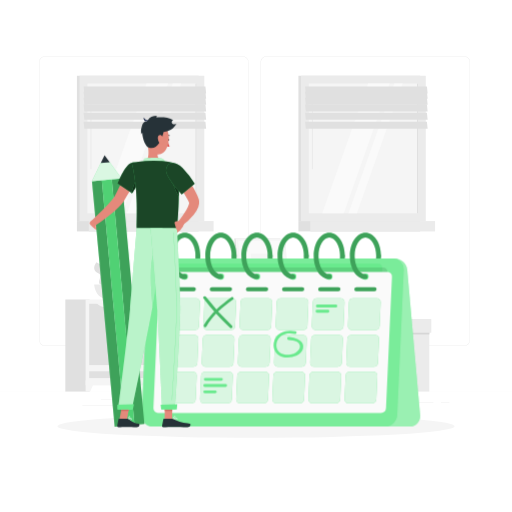
t = 0.00 s
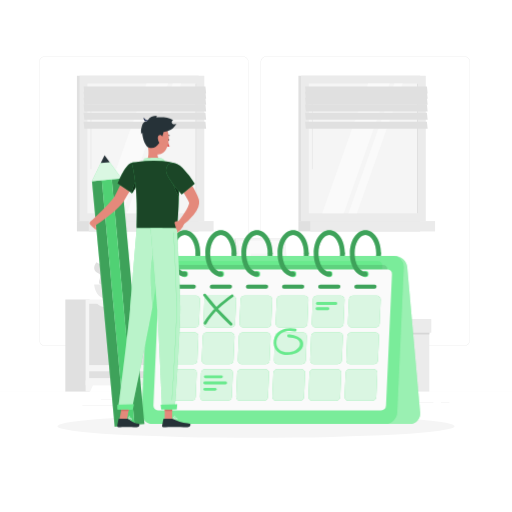
t = 0.19 s
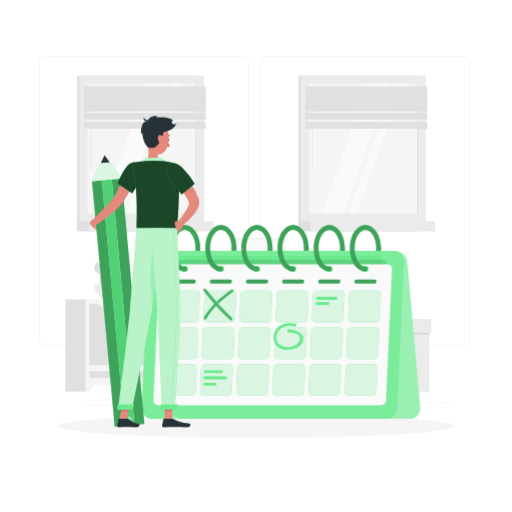
t = 0.56 s
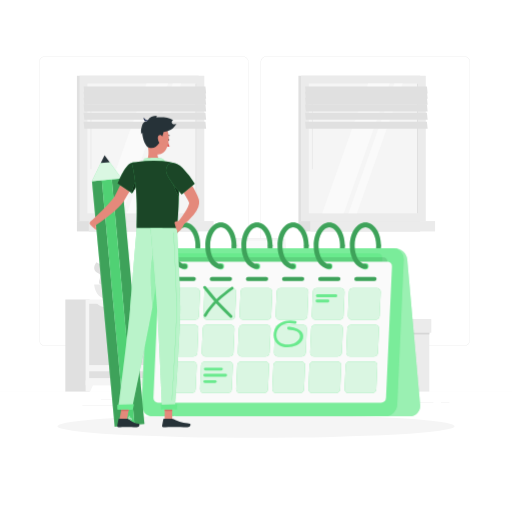
t = 0.75 s
t = 0.94 s: frame unchanged from t = 0.56 s, image omitted
t = 1.31 s: frame unchanged from t = 0.19 s, image omitted

The animated SVG that drew these frames (rendered in a browser with its animation timeline set to each time). Animation: 1 CSS @keyframes rule; one cycle of 1.50 s, repeats indefinitely.

<svg class="animated" id="freepik_stories-calendar" xmlns="http://www.w3.org/2000/svg" viewBox="0 0 500 500" version="1.1" xmlns:xlink="http://www.w3.org/1999/xlink" xmlnsSvgjs="http://svgjs.com/svgjs"><style>svg#freepik_stories-calendar:not(.animated) .animable {opacity: 0;}svg#freepik_stories-calendar.animated #freepik--Calendar--inject-4 {animation: 1.5s Infinite  linear floating;animation-delay: 0s;}            @keyframes floating {                0% {                    opacity: 1;                    transform: translateY(0px);                }                50% {                    transform: translateY(-10px);                }                100% {                    opacity: 1;                    transform: translateY(0px);                }            }        </style><g id="freepik--background-complete--inject-4" class="animable" style="transform-origin: 250px 226.395px;"><rect y="382.4" width="500" height="0.25" style="fill: rgb(250, 250, 250); transform-origin: 250px 382.525px;" id="elwzk8gy1fu6" class="animable"></rect><rect x="398.39" y="393.28" width="24.83" height="0.25" style="fill: rgb(224, 224, 224); transform-origin: 410.805px 393.405px;" id="elpcd6va84num" class="animable"></rect><rect x="430.56" y="393.15" width="8.39" height="0.25" style="fill: rgb(224, 224, 224); transform-origin: 434.755px 393.275px;" id="eljs66d5o4oy" class="animable"></rect><rect x="280.04" y="394.83" width="51.99" height="0.25" style="fill: rgb(224, 224, 224); transform-origin: 306.035px 394.955px;" id="ela69f29trp6p" class="animable"></rect><rect x="260.02" y="397.54" width="7.75" height="0.25" style="fill: rgb(224, 224, 224); transform-origin: 263.895px 397.665px;" id="elos6p0w6m2u" class="animable"></rect><rect x="98.59" y="389.63" width="13.36" height="0.25" style="fill: rgb(224, 224, 224); transform-origin: 105.27px 389.755px;" id="elk8oi0ybuz5o" class="animable"></rect><rect x="117.5" y="389.63" width="67.76" height="0.25" style="fill: rgb(224, 224, 224); transform-origin: 151.38px 389.755px;" id="el5agy1bxk3lj" class="animable"></rect><rect x="80.36" y="395.67" width="47.14" height="0.25" style="fill: rgb(224, 224, 224); transform-origin: 103.93px 395.795px;" id="elrbjdjp55og" class="animable"></rect><path d="M237,337.8H43.91a5.71,5.71,0,0,1-5.7-5.71V60.66A5.71,5.71,0,0,1,43.91,55H237a5.71,5.71,0,0,1,5.71,5.71V332.09A5.71,5.71,0,0,1,237,337.8ZM43.91,55.2a5.46,5.46,0,0,0-5.45,5.46V332.09a5.46,5.46,0,0,0,5.45,5.46H237a5.47,5.47,0,0,0,5.46-5.46V60.66A5.47,5.47,0,0,0,237,55.2Z" style="fill: rgb(224, 224, 224); transform-origin: 140.46px 196.4px;" id="elft29xmyazko" class="animable"></path><path d="M453.31,337.8H260.21a5.72,5.72,0,0,1-5.71-5.71V60.66A5.72,5.72,0,0,1,260.21,55h193.1A5.71,5.71,0,0,1,459,60.66V332.09A5.71,5.71,0,0,1,453.31,337.8ZM260.21,55.2a5.47,5.47,0,0,0-5.46,5.46V332.09a5.47,5.47,0,0,0,5.46,5.46h193.1a5.47,5.47,0,0,0,5.46-5.46V60.66a5.47,5.47,0,0,0-5.46-5.46Z" style="fill: rgb(224, 224, 224); transform-origin: 356.75px 196.4px;" id="ellkr78mdneh" class="animable"></path><g id="eln1tkmr9hrvh"><rect x="341.75" y="318.28" width="35.33" height="64.12" style="fill: rgb(224, 224, 224); transform-origin: 359.415px 350.34px; transform: rotate(180deg);" class="animable"></rect></g><rect x="377.08" y="318.28" width="42.15" height="64.12" style="fill: rgb(235, 235, 235); transform-origin: 398.155px 350.34px;" id="elf8l7k0uiok" class="animable"></rect><g id="el0fx514m60rx7"><rect x="341.75" y="323.7" width="77.85" height="2.9" style="fill: rgb(224, 224, 224); opacity: 0.7; mix-blend-mode: multiply; transform-origin: 380.675px 325.15px; transform: rotate(180deg);" class="animable"></rect></g><g id="eljd02eofuc4n"><rect x="339.8" y="311.57" width="37.28" height="13.36" style="fill: rgb(224, 224, 224); transform-origin: 358.44px 318.25px; transform: rotate(180deg);" class="animable"></rect></g><rect x="377.08" y="311.57" width="44.1" height="13.36" style="fill: rgb(235, 235, 235); transform-origin: 399.13px 318.25px;" id="elez25qgl9z5m" class="animable"></rect><rect x="75.13" y="73.99" width="118.93" height="141.9" style="fill: rgb(224, 224, 224); transform-origin: 134.595px 144.94px;" id="elf4uz57ep7di" class="animable"></rect><rect x="77.68" y="73.99" width="121.83" height="141.9" style="fill: rgb(235, 235, 235); transform-origin: 138.595px 144.94px;" id="elwadluxjmzop" class="animable"></rect><rect x="75.13" y="215.89" width="118.93" height="10.11" style="fill: rgb(224, 224, 224); transform-origin: 134.595px 220.945px;" id="elddumwcmtjou" class="animable"></rect><rect x="86.74" y="215.89" width="121.83" height="10.11" style="fill: rgb(235, 235, 235); transform-origin: 147.655px 220.945px;" id="el2gyccywz6i4" class="animable"></rect><g id="el82eoshj0uoq"><rect x="75.26" y="91.64" width="126.66" height="106.59" style="fill: rgb(245, 245, 245); transform-origin: 138.59px 144.935px; transform: rotate(90deg);" class="animable"></rect></g><polygon points="98.38 208.27 143.09 81.61 164.19 81.61 119.49 208.27 98.38 208.27" style="fill: rgb(250, 250, 250); transform-origin: 131.285px 144.94px;" id="elh7f4adm9wj" class="animable"></polygon><path d="M88.82,165.3a.55.55,0,0,1-.54-.55V86.56a.54.54,0,0,1,.54-.54.55.55,0,0,1,.55.54v78.19A.55.55,0,0,1,88.82,165.3Z" style="fill: rgb(235, 235, 235); transform-origin: 88.825px 125.66px;" id="el1qckedm9b3ni" class="animable"></path><polygon points="124.02 208.27 168.73 81.61 176.96 81.61 132.25 208.27 124.02 208.27" style="fill: rgb(250, 250, 250); transform-origin: 150.49px 144.94px;" id="elk40033h2aj" class="animable"></polygon><g id="elgypw3oru3g"><rect x="128.07" y="144.46" width="126.66" height="0.97" style="fill: rgb(224, 224, 224); transform-origin: 191.4px 144.945px; transform: rotate(90deg);" class="animable"></rect></g><polygon points="201.3 91.35 82.38 91.35 81.68 84.57 200.6 84.57 201.3 91.35" style="fill: rgb(224, 224, 224); transform-origin: 141.49px 87.96px;" id="el02pjyckkadxh" class="animable"></polygon><polygon points="201.3 96.32 82.38 96.32 81.68 89.53 200.6 89.53 201.3 96.32" style="fill: rgb(224, 224, 224); transform-origin: 141.49px 92.925px;" id="el3d2h21qb5fj" class="animable"></polygon><polygon points="201.3 102.28 82.38 102.28 81.68 95.49 200.6 95.49 201.3 102.28" style="fill: rgb(224, 224, 224); transform-origin: 141.49px 98.885px;" id="ell2m3sflbbmq" class="animable"></polygon><polygon points="201.3 108.91 82.38 108.91 81.68 102.13 200.6 102.13 201.3 108.91" style="fill: rgb(224, 224, 224); transform-origin: 141.49px 105.52px;" id="els2b694w3p6" class="animable"></polygon><polygon points="201.3 116.86 82.38 116.86 81.68 110.07 200.6 110.07 201.3 116.86" style="fill: rgb(224, 224, 224); transform-origin: 141.49px 113.465px;" id="elyl4dk6jh35" class="animable"></polygon><polygon points="201.3 125.79 82.38 125.79 81.68 119.01 200.6 119.01 201.3 125.79" style="fill: rgb(224, 224, 224); transform-origin: 141.49px 122.4px;" id="elftwcaeg9mi" class="animable"></polygon><rect x="291.43" y="73.99" width="118.93" height="141.9" style="fill: rgb(224, 224, 224); transform-origin: 350.895px 144.94px;" id="el8boxm8rzok" class="animable"></rect><rect x="293.97" y="73.99" width="121.83" height="141.9" style="fill: rgb(235, 235, 235); transform-origin: 354.885px 144.94px;" id="elp6hy8yu3r28" class="animable"></rect><rect x="291.43" y="215.89" width="118.93" height="10.11" style="fill: rgb(224, 224, 224); transform-origin: 350.895px 220.945px;" id="elhcygphj5149" class="animable"></rect><rect x="303.04" y="215.89" width="121.83" height="10.11" style="fill: rgb(235, 235, 235); transform-origin: 363.955px 220.945px;" id="el3ef3b13gohh" class="animable"></rect><g id="elj3w2hkqy8v"><rect x="291.56" y="91.64" width="126.66" height="106.59" style="fill: rgb(245, 245, 245); transform-origin: 354.89px 144.935px; transform: rotate(90deg);" class="animable"></rect></g><polygon points="314.68 208.27 359.39 81.61 380.49 81.61 335.78 208.27 314.68 208.27" style="fill: rgb(250, 250, 250); transform-origin: 347.585px 144.94px;" id="elgxrxphi45l9" class="animable"></polygon><path d="M305.12,165.3a.55.55,0,0,1-.54-.55V86.56a.54.54,0,0,1,1.08,0v78.19A.55.55,0,0,1,305.12,165.3Z" style="fill: rgb(235, 235, 235); transform-origin: 305.12px 125.66px;" id="elfjamg965vs" class="animable"></path><polygon points="340.32 208.27 385.03 81.61 393.25 81.61 348.55 208.27 340.32 208.27" style="fill: rgb(250, 250, 250); transform-origin: 366.785px 144.94px;" id="elrtx23ixgxdm" class="animable"></polygon><g id="elqiz04m8r3u9"><rect x="344.37" y="144.46" width="126.66" height="0.97" style="fill: rgb(224, 224, 224); transform-origin: 407.7px 144.945px; transform: rotate(90deg);" class="animable"></rect></g><polygon points="417.6 91.35 298.68 91.35 297.97 84.57 416.9 84.57 417.6 91.35" style="fill: rgb(224, 224, 224); transform-origin: 357.785px 87.96px;" id="el5zrq9gvbejk" class="animable"></polygon><polygon points="417.6 96.32 298.68 96.32 297.97 89.53 416.9 89.53 417.6 96.32" style="fill: rgb(224, 224, 224); transform-origin: 357.785px 92.925px;" id="eldennvd52vm8" class="animable"></polygon><polygon points="417.6 102.28 298.68 102.28 297.97 95.49 416.9 95.49 417.6 102.28" style="fill: rgb(224, 224, 224); transform-origin: 357.785px 98.885px;" id="ely7xf8zvjh6m" class="animable"></polygon><polygon points="417.6 108.91 298.68 108.91 297.97 102.13 416.9 102.13 417.6 108.91" style="fill: rgb(224, 224, 224); transform-origin: 357.785px 105.52px;" id="eliabtqei17zm" class="animable"></polygon><polygon points="417.6 116.86 298.68 116.86 297.97 110.07 416.9 110.07 417.6 116.86" style="fill: rgb(224, 224, 224); transform-origin: 357.785px 113.465px;" id="el7b2wek3721i" class="animable"></polygon><polygon points="417.6 125.79 298.68 125.79 297.97 119.01 416.9 119.01 417.6 125.79" style="fill: rgb(224, 224, 224); transform-origin: 357.785px 122.4px;" id="el1ng4g83ghqt" class="animable"></polygon><rect x="294.29" y="292.46" width="23.75" height="89.94" style="fill: rgb(224, 224, 224); transform-origin: 306.165px 337.43px;" id="eloic0elmayej" class="animable"></rect><polygon points="313.52 382.4 318.03 382.4 318.03 371.38 308.79 371.38 313.52 382.4" style="fill: rgb(245, 245, 245); transform-origin: 313.41px 376.89px;" id="ellcn46nzqmy9" class="animable"></polygon><rect x="63.81" y="292.46" width="23.75" height="89.94" style="fill: rgb(224, 224, 224); transform-origin: 75.685px 337.43px;" id="el0twt63rjhel" class="animable"></rect><rect x="83.62" y="292.46" width="234.42" height="83.88" style="fill: rgb(245, 245, 245); transform-origin: 200.83px 334.4px;" id="elfqqp7y0unvt" class="animable"></rect><g id="el6xcejmtn9pj"><rect x="228.48" y="270.51" width="59.9" height="112.2" style="fill: rgb(224, 224, 224); transform-origin: 258.43px 326.61px; transform: rotate(-90deg);" class="animable"></rect></g><g id="elh60dlbctug9"><rect x="113.26" y="270.51" width="59.9" height="112.2" style="fill: rgb(224, 224, 224); transform-origin: 143.21px 326.61px; transform: rotate(-90deg);" class="animable"></rect></g><g id="el52s429mzva8"><rect x="255.1" y="309.79" width="6.67" height="112.2" style="fill: rgb(224, 224, 224); transform-origin: 258.435px 365.89px; transform: rotate(90deg);" class="animable"></rect></g><g id="elqvmikxmt3rj"><rect x="139.88" y="309.79" width="6.67" height="112.2" style="fill: rgb(224, 224, 224); transform-origin: 143.215px 365.89px; transform: rotate(90deg);" class="animable"></rect></g><path d="M182.73,300.24h-79a13,13,0,0,1-9.39-4h97.82A13,13,0,0,1,182.73,300.24Z" style="fill: rgb(245, 245, 245); transform-origin: 143.25px 298.24px;" id="elbspek7eshsm" class="animable"></path><path d="M298.37,300.24h-79a13,13,0,0,1-9.39-4h97.82A12.94,12.94,0,0,1,298.37,300.24Z" style="fill: rgb(245, 245, 245); transform-origin: 258.89px 298.24px;" id="elcnyj14hutfq" class="animable"></path><polygon points="88.13 382.4 83.61 382.4 83.61 371.38 92.85 371.38 88.13 382.4" style="fill: rgb(245, 245, 245); transform-origin: 88.23px 376.89px;" id="elgsgx2ig59x" class="animable"></polygon><g id="elres8lj01kjr"><rect x="229.12" y="237.24" width="26.44" height="55.22" style="fill: rgb(224, 224, 224); opacity: 0.4; mix-blend-mode: multiply; transform-origin: 242.34px 264.85px;" class="animable"></rect></g><polygon points="277.77 292.46 233.02 292.46 228.81 232.83 273.55 232.83 277.77 292.46" style="fill: rgb(224, 224, 224); transform-origin: 253.29px 262.645px;" id="el0n6ofgcsn37b" class="animable"></polygon><polygon points="282.86 292.46 234.29 292.46 230.08 232.83 278.64 232.83 282.86 292.46" style="fill: rgb(245, 245, 245); transform-origin: 256.47px 262.645px;" id="el9hjsyguj4ic" class="animable"></polygon><polygon points="236.54 290.18 232.65 235.11 276.4 235.11 280.3 290.18 236.54 290.18" style="fill: rgb(250, 250, 250); transform-origin: 256.475px 262.645px;" id="el4p16cyi2scq" class="animable"></polygon><polygon points="247.13 277.85 244.98 247.44 265.81 247.44 267.96 277.85 247.13 277.85" style="fill: rgb(245, 245, 245); transform-origin: 256.47px 262.645px;" id="elaudl28wb2k" class="animable"></polygon><circle cx="159.35" cy="271.05" r="11.62" style="fill: rgb(235, 235, 235); transform-origin: 159.35px 271.05px;" id="el4z5yr4elpvj" class="animable"></circle><circle cx="179.25" cy="276.59" r="11.62" style="fill: rgb(235, 235, 235); transform-origin: 179.25px 276.59px;" id="elu1owvx69hi" class="animable"></circle><g id="eluv1qhifpc7i"><circle cx="196.07" cy="271.75" r="7.75" style="fill: rgb(235, 235, 235); transform-origin: 196.07px 271.75px; transform: rotate(-22.39deg);" class="animable"></circle></g><g id="ellllxddf0ntn"><circle cx="170.98" cy="264" r="7.75" style="fill: rgb(235, 235, 235); transform-origin: 170.98px 264px; transform: rotate(-80.8deg);" class="animable"></circle></g><path d="M140.77,274.51s.91,17.95,35.78,17.95,35.78-17.95,35.78-17.95Z" style="fill: rgb(224, 224, 224); transform-origin: 176.55px 283.485px;" id="eluftzxj3fjs" class="animable"></path><path d="M108.57,286.31s-11.36-19.58,4.4-35.17c0,0,4.11,2.68,4,6.29s-4.41,4.51-3.48,7.52,5,6,2.35,8.45.43,4.69.25,7.74S108.57,286.31,108.57,286.31Z" style="fill: rgb(224, 224, 224); transform-origin: 110.791px 268.725px;" id="elksxw42mhaq" class="animable"></path><path d="M109.43,288.1s4.6-22.16-15.27-32c0,0-3.06,3.85-1.86,7.25s5.6,2.89,5.67,6-2.9,7.24.44,8.75,1.07,4.6,2.2,7.43S109.43,288.1,109.43,288.1Z" style="fill: rgb(224, 224, 224); transform-origin: 100.956px 272.103px;" id="elh0fwv3wfovj" class="animable"></path><path d="M92,277.85s.38,14.61,14.86,14.61,14.86-14.61,14.86-14.61Z" style="fill: rgb(235, 235, 235); transform-origin: 106.86px 285.155px;" id="elgli33x626qi" class="animable"></path></g><g id="freepik--Shadow--inject-4" class="animable" style="transform-origin: 250px 416.24px;"><ellipse cx="250" cy="416.24" rx="193.89" ry="11.32" style="fill: rgb(245, 245, 245); transform-origin: 250px 416.24px;" id="elxkvumwojt4h" class="animable"></ellipse></g><g id="freepik--Calendar--inject-4" class="animable" style="transform-origin: 274.337px 321.906px;"><path d="M180.45,272.44a2.34,2.34,0,0,1,0-4.67c5.72,0,10.54-8.19,10.54-17.89a2.34,2.34,0,0,1,4.67,0C195.66,262.53,189,272.44,180.45,272.44Z" style="fill: rgb(90, 233, 130); transform-origin: 186.961px 260.066px;" id="elb15swqsu4to" class="animable"></path><path d="M215.74,272.44a2.34,2.34,0,0,1,0-4.67c5.72,0,10.54-8.19,10.54-17.89a2.34,2.34,0,0,1,4.67,0C231,262.53,224.27,272.44,215.74,272.44Z" style="fill: rgb(90, 233, 130); transform-origin: 222.252px 260.066px;" id="el6vyjk8m969" class="animable"></path><path d="M251,272.44a2.34,2.34,0,0,1,0-4.67c5.71,0,10.54-8.19,10.54-17.89a2.33,2.33,0,0,1,4.66,0C266.23,262.53,259.56,272.44,251,272.44Z" style="fill: rgb(90, 233, 130); transform-origin: 257.506px 259.995px;" id="elikt7ezedoip" class="animable"></path><path d="M286.32,272.44a2.34,2.34,0,1,1,0-4.67c5.71,0,10.54-8.19,10.54-17.89a2.33,2.33,0,0,1,4.66,0C301.52,262.53,294.84,272.44,286.32,272.44Z" style="fill: rgb(90, 233, 130); transform-origin: 292.674px 260.001px;" id="eljlur0lp2qmo" class="animable"></path><path d="M321.6,272.44a2.34,2.34,0,0,1,0-4.67c5.72,0,10.54-8.19,10.54-17.89a2.34,2.34,0,0,1,4.67,0C336.81,262.53,330.13,272.44,321.6,272.44Z" style="fill: rgb(90, 233, 130); transform-origin: 328.111px 260.066px;" id="elej6cmfmvthq" class="animable"></path><path d="M356.89,272.44a2.34,2.34,0,0,1,0-4.67c5.71,0,10.54-8.19,10.54-17.89a2.34,2.34,0,0,1,4.67,0C372.1,262.53,365.42,272.44,356.89,272.44Z" style="fill: rgb(90, 233, 130); transform-origin: 363.401px 260.066px;" id="el84w3am2uuu8" class="animable"></path><g id="elotkdjbno7qs"><g style="opacity: 0.3; transform-origin: 275.181px 259.997px;" class="animable"><path d="M180.45,272.44a2.34,2.34,0,0,1,0-4.67c5.72,0,10.54-8.19,10.54-17.89a2.34,2.34,0,0,1,4.67,0C195.66,262.53,189,272.44,180.45,272.44Z" id="elbe2ql768ia" class="animable" style="transform-origin: 186.961px 260.066px;"></path><path d="M215.74,272.44a2.34,2.34,0,0,1,0-4.67c5.72,0,10.54-8.19,10.54-17.89a2.34,2.34,0,0,1,4.67,0C231,262.53,224.27,272.44,215.74,272.44Z" id="el49mwkocg58l" class="animable" style="transform-origin: 222.252px 260.066px;"></path><path d="M251,272.44a2.34,2.34,0,0,1,0-4.67c5.71,0,10.54-8.19,10.54-17.89a2.33,2.33,0,0,1,4.66,0C266.23,262.53,259.56,272.44,251,272.44Z" id="els6ce78xj98m" class="animable" style="transform-origin: 257.506px 259.995px;"></path><path d="M286.32,272.44a2.34,2.34,0,1,1,0-4.67c5.71,0,10.54-8.19,10.54-17.89a2.33,2.33,0,0,1,4.66,0C301.52,262.53,294.84,272.44,286.32,272.44Z" id="elwj9d3p42x09" class="animable" style="transform-origin: 292.674px 260.001px;"></path><path d="M321.6,272.44a2.34,2.34,0,0,1,0-4.67c5.72,0,10.54-8.19,10.54-17.89a2.34,2.34,0,0,1,4.67,0C336.81,262.53,330.13,272.44,321.6,272.44Z" id="elzmjkalnmhmd" class="animable" style="transform-origin: 328.111px 260.066px;"></path><path d="M356.89,272.44a2.34,2.34,0,0,1,0-4.67c5.71,0,10.54-8.19,10.54-17.89a2.34,2.34,0,0,1,4.67,0C372.1,262.53,365.42,272.44,356.89,272.44Z" id="elw3f2wnr0t5i" class="animable" style="transform-origin: 363.401px 260.066px;"></path></g></g><path d="M158.34,252.27H385.52a12.51,12.51,0,0,1,12.19,11.19l12.58,141.83a10.11,10.11,0,0,1-10.2,11.19H172.9a12.53,12.53,0,0,1-12.19-11.19L148.14,263.46A10.1,10.1,0,0,1,158.34,252.27Z" style="fill: rgb(90, 233, 130); transform-origin: 279.214px 334.375px;" id="el0ou6bvem4wbr" class="animable"></path><g id="elhqg9kf4puft"><path d="M158.34,252.27H385.52a12.51,12.51,0,0,1,12.19,11.19l12.58,141.83a10.11,10.11,0,0,1-10.2,11.19H172.9a12.53,12.53,0,0,1-12.19-11.19L148.14,263.46A10.1,10.1,0,0,1,158.34,252.27Z" style="fill: rgb(250, 250, 250); opacity: 0.4; transform-origin: 279.214px 334.375px;" class="animable"></path></g><path d="M383.63,252.27H156.44a11.86,11.86,0,0,0-11.7,11.19l-6.4,141.83A10.63,10.63,0,0,0,149,416.48H376.21a11.86,11.86,0,0,0,11.7-11.19l6.41-141.83A10.64,10.64,0,0,0,383.63,252.27Z" style="fill: rgb(90, 233, 130); transform-origin: 266.33px 334.375px;" id="elpftt1wcxzm" class="animable"></path><g id="elb00acyd6w29"><path d="M383.63,252.27H156.44a11.86,11.86,0,0,0-11.7,11.19l-6.4,141.83A10.63,10.63,0,0,0,149,416.48H376.21a11.86,11.86,0,0,0,11.7-11.19l6.41-141.83A10.64,10.64,0,0,0,383.63,252.27Z" style="fill: rgb(250, 250, 250); opacity: 0.2; transform-origin: 266.33px 334.375px;" class="animable"></path></g><path d="M160.61,379l5.29-117.13a4.53,4.53,0,0,1,4.48-4.28H369.21a4.07,4.07,0,0,1,4.09,4.28L368,379a4.53,4.53,0,0,1-4.48,4.28H164.7A4.07,4.07,0,0,1,160.61,379Z" style="fill: rgb(90, 233, 130); transform-origin: 266.955px 320.435px;" id="el3xt69o5o9uk" class="animable"></path><g id="elt35ndqjarlq"><path d="M160.61,379l5.29-117.13a4.53,4.53,0,0,1,4.48-4.28H369.21a4.07,4.07,0,0,1,4.09,4.28L368,379a4.53,4.53,0,0,1-4.48,4.28H164.7A4.07,4.07,0,0,1,160.61,379Z" style="fill: rgb(250, 250, 250); opacity: 0.1; transform-origin: 266.955px 320.435px;" class="animable"></path></g><g id="elbnvi8rq9f0r"><path d="M155,388.56l5.55-123a4.74,4.74,0,0,1,4.7-4.49H374.05a4.26,4.26,0,0,1,4.29,4.49l-5.56,123a4.75,4.75,0,0,1-4.69,4.5H159.27A4.25,4.25,0,0,1,155,388.56Z" style="opacity: 0.1; transform-origin: 266.669px 327.065px;" class="animable"></path></g><path d="M149.84,398.48l5.79-128.3a5,5,0,0,1,4.9-4.69H378.34a4.45,4.45,0,0,1,4.48,4.69L377,398.48a5,5,0,0,1-4.9,4.69H154.32A4.44,4.44,0,0,1,149.84,398.48Z" style="fill: rgb(250, 250, 250); transform-origin: 266.33px 334.33px;" id="eluzi7m7ksqya" class="animable"></path><path d="M356.86,273.18h0a3,3,0,0,1-3-3.18h0a3.15,3.15,0,0,1,3.11-3h0a3,3,0,0,1,3,3.18h0A3.15,3.15,0,0,1,356.86,273.18Z" style="fill: rgb(90, 233, 130); transform-origin: 356.915px 270.09px;" id="el4n7qykue2j" class="animable"></path><path d="M321.57,273.18h0a3,3,0,0,1-3-3.18h0a3.15,3.15,0,0,1,3.11-3h0a3,3,0,0,1,3,3.18h0A3.14,3.14,0,0,1,321.57,273.18Z" style="fill: rgb(90, 233, 130); transform-origin: 321.625px 270.09px;" id="elcjo65dkvird" class="animable"></path><path d="M286.28,273.18h0a3,3,0,0,1-3-3.18h0a3.16,3.16,0,0,1,3.11-3h0a3,3,0,0,1,3,3.18h0A3.14,3.14,0,0,1,286.28,273.18Z" style="fill: rgb(90, 233, 130); transform-origin: 286.335px 270.09px;" id="el9zuqghaom1u" class="animable"></path><path d="M251,273.18h0a3,3,0,0,1-3-3.18h0a3.17,3.17,0,0,1,3.12-3h0a3,3,0,0,1,3,3.18h0A3.14,3.14,0,0,1,251,273.18Z" style="fill: rgb(90, 233, 130); transform-origin: 251.06px 270.09px;" id="eltr37eh08zpb" class="animable"></path><path d="M215.71,273.18h0a3,3,0,0,1-3-3.18h0a3.15,3.15,0,0,1,3.11-3h0a3,3,0,0,1,3,3.18h0A3.15,3.15,0,0,1,215.71,273.18Z" style="fill: rgb(90, 233, 130); transform-origin: 215.765px 270.09px;" id="elejw7drc29pc" class="animable"></path><path d="M180.42,273.18h0a3,3,0,0,1-3-3.18h0a3.15,3.15,0,0,1,3.11-3h0a3,3,0,0,1,3,3.18h0A3.14,3.14,0,0,1,180.42,273.18Z" style="fill: rgb(90, 233, 130); transform-origin: 180.475px 270.09px;" id="elx1owhbjlhj8" class="animable"></path><g id="elqh6xqvgx9n"><g style="opacity: 0.1; transform-origin: 268.695px 270.09px;" class="animable"><path d="M356.86,273.18h0a3,3,0,0,1-3-3.18h0a3.15,3.15,0,0,1,3.11-3h0a3,3,0,0,1,3,3.18h0A3.15,3.15,0,0,1,356.86,273.18Z" style="fill: rgb(250, 250, 250); transform-origin: 356.915px 270.09px;" id="elwve5cj1ojml" class="animable"></path><path d="M321.57,273.18h0a3,3,0,0,1-3-3.18h0a3.15,3.15,0,0,1,3.11-3h0a3,3,0,0,1,3,3.18h0A3.14,3.14,0,0,1,321.57,273.18Z" style="fill: rgb(250, 250, 250); transform-origin: 321.625px 270.09px;" id="elfk0p8qbnuv" class="animable"></path><path d="M286.28,273.18h0a3,3,0,0,1-3-3.18h0a3.16,3.16,0,0,1,3.11-3h0a3,3,0,0,1,3,3.18h0A3.14,3.14,0,0,1,286.28,273.18Z" style="fill: rgb(250, 250, 250); transform-origin: 286.335px 270.09px;" id="elv7rfi78oxrk" class="animable"></path><path d="M251,273.18h0a3,3,0,0,1-3-3.18h0a3.17,3.17,0,0,1,3.12-3h0a3,3,0,0,1,3,3.18h0A3.14,3.14,0,0,1,251,273.18Z" style="fill: rgb(250, 250, 250); transform-origin: 251.06px 270.09px;" id="eliy07y6wypda" class="animable"></path><path d="M215.71,273.18h0a3,3,0,0,1-3-3.18h0a3.15,3.15,0,0,1,3.11-3h0a3,3,0,0,1,3,3.18h0A3.15,3.15,0,0,1,215.71,273.18Z" style="fill: rgb(250, 250, 250); transform-origin: 215.765px 270.09px;" id="elpi94tnexsp8" class="animable"></path><path d="M180.42,273.18h0a3,3,0,0,1-3-3.18h0a3.15,3.15,0,0,1,3.11-3h0a3,3,0,0,1,3,3.18h0A3.14,3.14,0,0,1,180.42,273.18Z" style="fill: rgb(250, 250, 250); transform-origin: 180.475px 270.09px;" id="elat7h0jmfssa" class="animable"></path></g></g><path d="M189.24,284.36H171.49a1.86,1.86,0,0,1-1.87-2h0a2.08,2.08,0,0,1,2-2h17.75a1.86,1.86,0,0,1,1.87,2h0A2.08,2.08,0,0,1,189.24,284.36Z" style="fill: rgb(90, 233, 130); transform-origin: 180.43px 282.36px;" id="ellmf8bgjn6m" class="animable"></path><path d="M224.53,284.36H206.78a1.86,1.86,0,0,1-1.87-2h0a2.08,2.08,0,0,1,2.05-2H224.7a1.87,1.87,0,0,1,1.88,2h0A2.08,2.08,0,0,1,224.53,284.36Z" style="fill: rgb(90, 233, 130); transform-origin: 215.745px 282.36px;" id="ely3c1ns365ga" class="animable"></path><path d="M259.82,284.36H242.07a1.87,1.87,0,0,1-1.88-2h0a2.08,2.08,0,0,1,2.05-2H260a1.86,1.86,0,0,1,1.87,2h0A2.07,2.07,0,0,1,259.82,284.36Z" style="fill: rgb(90, 233, 130); transform-origin: 251.03px 282.36px;" id="elho35ek2sp4g" class="animable"></path><path d="M295.1,284.36H277.35a1.86,1.86,0,0,1-1.87-2h0a2.08,2.08,0,0,1,2-2h17.75a1.86,1.86,0,0,1,1.87,2h0A2.08,2.08,0,0,1,295.1,284.36Z" style="fill: rgb(90, 233, 130); transform-origin: 286.29px 282.36px;" id="eld2n9q006jq8" class="animable"></path><path d="M330.39,284.36H312.64a1.86,1.86,0,0,1-1.87-2h0a2.08,2.08,0,0,1,2.05-2h17.75a1.86,1.86,0,0,1,1.87,2h0A2.08,2.08,0,0,1,330.39,284.36Z" style="fill: rgb(90, 233, 130); transform-origin: 321.605px 282.36px;" id="elgsgh7fot29g" class="animable"></path><path d="M365.68,284.36H347.93a1.86,1.86,0,0,1-1.87-2h0a2.08,2.08,0,0,1,2.05-2h17.74a1.87,1.87,0,0,1,1.88,2h0A2.08,2.08,0,0,1,365.68,284.36Z" style="fill: rgb(90, 233, 130); transform-origin: 356.895px 282.36px;" id="eles7iy7xj7pc" class="animable"></path><g id="eln7a23icdsyh"><g style="opacity: 0.3; transform-origin: 268.675px 282.36px;" class="animable"><path d="M189.24,284.36H171.49a1.86,1.86,0,0,1-1.87-2h0a2.08,2.08,0,0,1,2-2h17.75a1.86,1.86,0,0,1,1.87,2h0A2.08,2.08,0,0,1,189.24,284.36Z" id="eljz0ov3fy4ib" class="animable" style="transform-origin: 180.43px 282.36px;"></path><path d="M224.53,284.36H206.78a1.86,1.86,0,0,1-1.87-2h0a2.08,2.08,0,0,1,2.05-2H224.7a1.87,1.87,0,0,1,1.88,2h0A2.08,2.08,0,0,1,224.53,284.36Z" id="elku8yt51fi5" class="animable" style="transform-origin: 215.745px 282.36px;"></path><path d="M259.82,284.36H242.07a1.87,1.87,0,0,1-1.88-2h0a2.08,2.08,0,0,1,2.05-2H260a1.86,1.86,0,0,1,1.87,2h0A2.07,2.07,0,0,1,259.82,284.36Z" id="elvvivrhcrzib" class="animable" style="transform-origin: 251.03px 282.36px;"></path><path d="M295.1,284.36H277.35a1.86,1.86,0,0,1-1.87-2h0a2.08,2.08,0,0,1,2-2h17.75a1.86,1.86,0,0,1,1.87,2h0A2.08,2.08,0,0,1,295.1,284.36Z" id="elkjugms6e6a" class="animable" style="transform-origin: 286.29px 282.36px;"></path><path d="M330.39,284.36H312.64a1.86,1.86,0,0,1-1.87-2h0a2.08,2.08,0,0,1,2.05-2h17.75a1.86,1.86,0,0,1,1.87,2h0A2.08,2.08,0,0,1,330.39,284.36Z" id="elr1woq6ejmo" class="animable" style="transform-origin: 321.605px 282.36px;"></path><path d="M365.68,284.36H347.93a1.86,1.86,0,0,1-1.87-2h0a2.08,2.08,0,0,1,2.05-2h17.74a1.87,1.87,0,0,1,1.88,2h0A2.08,2.08,0,0,1,365.68,284.36Z" id="elwth3xx0t2j8" class="animable" style="transform-origin: 356.895px 282.36px;"></path></g></g><path d="M190.22,322.13H167.1a3.73,3.73,0,0,1-3.74-3.92l1-23.12a4.16,4.16,0,0,1,4.1-3.92h23.12a3.73,3.73,0,0,1,3.74,3.92l-1,23.12A4.17,4.17,0,0,1,190.22,322.13Z" style="fill: rgb(90, 233, 130); transform-origin: 179.34px 306.65px;" id="elnhz2p1lqdi9" class="animable"></path><path d="M225.51,322.13H202.39a3.72,3.72,0,0,1-3.74-3.92l1-23.12a4.16,4.16,0,0,1,4.1-3.92H226.9a3.74,3.74,0,0,1,3.75,3.92l-1.05,23.12A4.15,4.15,0,0,1,225.51,322.13Z" style="fill: rgb(90, 233, 130); transform-origin: 214.649px 306.65px;" id="eltlrbdes3es" class="animable"></path><path d="M260.79,322.13H237.68a3.74,3.74,0,0,1-3.75-3.92l1-23.12a4.16,4.16,0,0,1,4.1-3.92h23.11a3.72,3.72,0,0,1,3.74,3.92l-1,23.12A4.16,4.16,0,0,1,260.79,322.13Z" style="fill: rgb(90, 233, 130); transform-origin: 249.906px 306.65px;" id="eluz0ks765hz" class="animable"></path><path d="M296.08,322.13H273a3.73,3.73,0,0,1-3.75-3.92l1-23.12a4.15,4.15,0,0,1,4.09-3.92h23.12a3.73,3.73,0,0,1,3.74,3.92l-1,23.12A4.16,4.16,0,0,1,296.08,322.13Z" style="fill: rgb(90, 233, 130); transform-origin: 285.225px 306.65px;" id="elumm7al9r1wj" class="animable"></path><path d="M331.37,322.13H308.25a3.73,3.73,0,0,1-3.74-3.92l1-23.12a4.16,4.16,0,0,1,4.1-3.92h23.11a3.73,3.73,0,0,1,3.75,3.92l-1,23.12A4.17,4.17,0,0,1,331.37,322.13Z" style="fill: rgb(90, 233, 130); transform-origin: 320.49px 306.65px;" id="el3znv7sldnfc" class="animable"></path><path d="M366.65,322.13H343.54a3.72,3.72,0,0,1-3.74-3.92l1-23.12a4.16,4.16,0,0,1,4.1-3.92h23.11a3.74,3.74,0,0,1,3.75,3.92l-1.05,23.12A4.15,4.15,0,0,1,366.65,322.13Z" style="fill: rgb(90, 233, 130); transform-origin: 355.779px 306.65px;" id="elftwil2l8c7s" class="animable"></path><g id="ellxy3ocxbdnd"><g style="opacity: 0.8; transform-origin: 267.56px 306.65px;" class="animable"><path d="M190.22,322.13H167.1a3.73,3.73,0,0,1-3.74-3.92l1-23.12a4.16,4.16,0,0,1,4.1-3.92h23.12a3.73,3.73,0,0,1,3.74,3.92l-1,23.12A4.17,4.17,0,0,1,190.22,322.13Z" style="fill: rgb(250, 250, 250); transform-origin: 179.34px 306.65px;" id="elcsdh31rfew" class="animable"></path><path d="M225.51,322.13H202.39a3.72,3.72,0,0,1-3.74-3.92l1-23.12a4.16,4.16,0,0,1,4.1-3.92H226.9a3.74,3.74,0,0,1,3.75,3.92l-1.05,23.12A4.15,4.15,0,0,1,225.51,322.13Z" style="fill: rgb(250, 250, 250); transform-origin: 214.649px 306.65px;" id="elvym9bjvo1m" class="animable"></path><path d="M260.79,322.13H237.68a3.74,3.74,0,0,1-3.75-3.92l1-23.12a4.16,4.16,0,0,1,4.1-3.92h23.11a3.72,3.72,0,0,1,3.74,3.92l-1,23.12A4.16,4.16,0,0,1,260.79,322.13Z" style="fill: rgb(250, 250, 250); transform-origin: 249.906px 306.65px;" id="elibi19akvugi" class="animable"></path><path d="M296.08,322.13H273a3.73,3.73,0,0,1-3.75-3.92l1-23.12a4.15,4.15,0,0,1,4.09-3.92h23.12a3.73,3.73,0,0,1,3.74,3.92l-1,23.12A4.16,4.16,0,0,1,296.08,322.13Z" style="fill: rgb(250, 250, 250); transform-origin: 285.225px 306.65px;" id="el83duslx6cih" class="animable"></path><path d="M331.37,322.13H308.25a3.73,3.73,0,0,1-3.74-3.92l1-23.12a4.16,4.16,0,0,1,4.1-3.92h23.11a3.73,3.73,0,0,1,3.75,3.92l-1,23.12A4.17,4.17,0,0,1,331.37,322.13Z" style="fill: rgb(250, 250, 250); transform-origin: 320.49px 306.65px;" id="elsupv7tknr3q" class="animable"></path><path d="M366.65,322.13H343.54a3.72,3.72,0,0,1-3.74-3.92l1-23.12a4.16,4.16,0,0,1,4.1-3.92h23.11a3.74,3.74,0,0,1,3.75,3.92l-1.05,23.12A4.15,4.15,0,0,1,366.65,322.13Z" style="fill: rgb(250, 250, 250); transform-origin: 355.779px 306.65px;" id="elthwjfzs3vx" class="animable"></path></g></g><path d="M188.6,358H165.48a3.73,3.73,0,0,1-3.74-3.92l1-23.12a4.17,4.17,0,0,1,4.1-3.92H190a3.73,3.73,0,0,1,3.74,3.92l-1,23.12A4.17,4.17,0,0,1,188.6,358Z" style="fill: rgb(90, 233, 130); transform-origin: 177.74px 342.52px;" id="el5cll6a1psl5" class="animable"></path><path d="M223.89,358H200.77a3.73,3.73,0,0,1-3.74-3.92l1-23.12a4.16,4.16,0,0,1,4.1-3.92h23.11A3.74,3.74,0,0,1,229,331L228,354.08A4.15,4.15,0,0,1,223.89,358Z" style="fill: rgb(90, 233, 130); transform-origin: 213.016px 342.52px;" id="elx743r4z9xyr" class="animable"></path><path d="M259.17,358H236.06a3.72,3.72,0,0,1-3.74-3.92l1-23.12a4.16,4.16,0,0,1,4.1-3.92h23.11a3.72,3.72,0,0,1,3.74,3.92l-1,23.12A4.16,4.16,0,0,1,259.17,358Z" style="fill: rgb(90, 233, 130); transform-origin: 248.295px 342.52px;" id="ely8ucxdi5ni" class="animable"></path><path d="M294.46,358H271.35a3.74,3.74,0,0,1-3.75-3.92l1-23.12a4.15,4.15,0,0,1,4.09-3.92h23.12A3.73,3.73,0,0,1,299.6,331l-1,23.12A4.16,4.16,0,0,1,294.46,358Z" style="fill: rgb(90, 233, 130); transform-origin: 283.601px 342.52px;" id="el8y746v2oyhq" class="animable"></path><path d="M329.75,358H306.63a3.73,3.73,0,0,1-3.74-3.92l1-23.12A4.17,4.17,0,0,1,308,327h23.12a3.73,3.73,0,0,1,3.74,3.92l-1,23.12A4.17,4.17,0,0,1,329.75,358Z" style="fill: rgb(90, 233, 130); transform-origin: 318.875px 342.5px;" id="elv2whjm4dkx" class="animable"></path><path d="M365,358H341.92a3.72,3.72,0,0,1-3.74-3.92l1-23.12a4.16,4.16,0,0,1,4.1-3.92h23.11a3.74,3.74,0,0,1,3.75,3.92l-1.05,23.12A4.15,4.15,0,0,1,365,358Z" style="fill: rgb(90, 233, 130); transform-origin: 354.159px 342.52px;" id="ely85r3hi74m" class="animable"></path><g id="el6pjthdk4tvo"><g style="opacity: 0.8; transform-origin: 265.94px 342.5px;" class="animable"><path d="M188.6,358H165.48a3.73,3.73,0,0,1-3.74-3.92l1-23.12a4.17,4.17,0,0,1,4.1-3.92H190a3.73,3.73,0,0,1,3.74,3.92l-1,23.12A4.17,4.17,0,0,1,188.6,358Z" style="fill: rgb(250, 250, 250); transform-origin: 177.74px 342.52px;" id="eliz1n3ijazp9" class="animable"></path><path d="M223.89,358H200.77a3.73,3.73,0,0,1-3.74-3.92l1-23.12a4.16,4.16,0,0,1,4.1-3.92h23.11A3.74,3.74,0,0,1,229,331L228,354.08A4.15,4.15,0,0,1,223.89,358Z" style="fill: rgb(250, 250, 250); transform-origin: 213.016px 342.52px;" id="elrbaesa5h9x" class="animable"></path><path d="M259.17,358H236.06a3.72,3.72,0,0,1-3.74-3.92l1-23.12a4.16,4.16,0,0,1,4.1-3.92h23.11a3.72,3.72,0,0,1,3.74,3.92l-1,23.12A4.16,4.16,0,0,1,259.17,358Z" style="fill: rgb(250, 250, 250); transform-origin: 248.295px 342.52px;" id="elksc5u1pl4ah" class="animable"></path><path d="M294.46,358H271.35a3.74,3.74,0,0,1-3.75-3.92l1-23.12a4.15,4.15,0,0,1,4.09-3.92h23.12A3.73,3.73,0,0,1,299.6,331l-1,23.12A4.16,4.16,0,0,1,294.46,358Z" style="fill: rgb(250, 250, 250); transform-origin: 283.601px 342.52px;" id="elyrsspzdj6h" class="animable"></path><path d="M329.75,358H306.63a3.73,3.73,0,0,1-3.74-3.92l1-23.12A4.17,4.17,0,0,1,308,327h23.12a3.73,3.73,0,0,1,3.74,3.92l-1,23.12A4.17,4.17,0,0,1,329.75,358Z" style="fill: rgb(250, 250, 250); transform-origin: 318.875px 342.5px;" id="el9fdnb72ji3k" class="animable"></path><path d="M365,358H341.92a3.72,3.72,0,0,1-3.74-3.92l1-23.12a4.16,4.16,0,0,1,4.1-3.92h23.11a3.74,3.74,0,0,1,3.75,3.92l-1.05,23.12A4.15,4.15,0,0,1,365,358Z" style="fill: rgb(250, 250, 250); transform-origin: 354.159px 342.52px;" id="elowwi8dmubx" class="animable"></path></g></g><path d="M187,393.86H163.86a3.72,3.72,0,0,1-3.74-3.92l1-23.11a4.16,4.16,0,0,1,4.1-3.92h23.12a3.72,3.72,0,0,1,3.74,3.92l-1,23.11A4.15,4.15,0,0,1,187,393.86Z" style="fill: rgb(90, 233, 130); transform-origin: 176.1px 378.385px;" id="elqwxsdvgsbuf" class="animable"></path><path d="M222.27,393.86H199.15a3.72,3.72,0,0,1-3.74-3.92l1-23.11a4.15,4.15,0,0,1,4.1-3.92h23.11a3.72,3.72,0,0,1,3.75,3.92l-1,23.11A4.14,4.14,0,0,1,222.27,393.86Z" style="fill: rgb(90, 233, 130); transform-origin: 211.39px 378.385px;" id="elog1lpp7gwoc" class="animable"></path><path d="M257.55,393.86H234.44a3.72,3.72,0,0,1-3.74-3.92l1-23.11a4.15,4.15,0,0,1,4.1-3.92H259a3.73,3.73,0,0,1,3.75,3.92l-1.05,23.11A4.15,4.15,0,0,1,257.55,393.86Z" style="fill: rgb(90, 233, 130); transform-origin: 246.725px 378.385px;" id="el58x671delsn" class="animable"></path><path d="M292.84,393.86H269.73a3.73,3.73,0,0,1-3.75-3.92l1-23.11a4.14,4.14,0,0,1,4.09-3.92h23.12a3.72,3.72,0,0,1,3.74,3.92l-1,23.11A4.15,4.15,0,0,1,292.84,393.86Z" style="fill: rgb(90, 233, 130); transform-origin: 281.955px 378.385px;" id="elpimitv5118" class="animable"></path><path d="M328.13,393.86H305a3.72,3.72,0,0,1-3.74-3.92l1-23.11a4.16,4.16,0,0,1,4.1-3.92h23.12a3.72,3.72,0,0,1,3.74,3.92l-1,23.11A4.16,4.16,0,0,1,328.13,393.86Z" style="fill: rgb(90, 233, 130); transform-origin: 317.24px 378.385px;" id="elmhtejlq7bt" class="animable"></path><path d="M363.42,393.86H340.3a3.72,3.72,0,0,1-3.74-3.92l1-23.11a4.15,4.15,0,0,1,4.1-3.92h23.11a3.73,3.73,0,0,1,3.75,3.92l-1.05,23.11A4.14,4.14,0,0,1,363.42,393.86Z" style="fill: rgb(90, 233, 130); transform-origin: 352.54px 378.385px;" id="eloib9lsxrdnq" class="animable"></path><g id="elzaf6646xh1g"><g style="opacity: 0.8; transform-origin: 264.32px 378.385px;" class="animable"><path d="M187,393.86H163.86a3.72,3.72,0,0,1-3.74-3.92l1-23.11a4.16,4.16,0,0,1,4.1-3.92h23.12a3.72,3.72,0,0,1,3.74,3.92l-1,23.11A4.15,4.15,0,0,1,187,393.86Z" style="fill: rgb(250, 250, 250); transform-origin: 176.1px 378.385px;" id="el8cxxdswqtqg" class="animable"></path><path d="M222.27,393.86H199.15a3.72,3.72,0,0,1-3.74-3.92l1-23.11a4.15,4.15,0,0,1,4.1-3.92h23.11a3.72,3.72,0,0,1,3.75,3.92l-1,23.11A4.14,4.14,0,0,1,222.27,393.86Z" style="fill: rgb(250, 250, 250); transform-origin: 211.39px 378.385px;" id="eloskfkw1vxa" class="animable"></path><path d="M257.55,393.86H234.44a3.72,3.72,0,0,1-3.74-3.92l1-23.11a4.15,4.15,0,0,1,4.1-3.92H259a3.73,3.73,0,0,1,3.75,3.92l-1.05,23.11A4.15,4.15,0,0,1,257.55,393.86Z" style="fill: rgb(250, 250, 250); transform-origin: 246.725px 378.385px;" id="elg205h9shpxt" class="animable"></path><path d="M292.84,393.86H269.73a3.73,3.73,0,0,1-3.75-3.92l1-23.11a4.14,4.14,0,0,1,4.09-3.92h23.12a3.72,3.72,0,0,1,3.74,3.92l-1,23.11A4.15,4.15,0,0,1,292.84,393.86Z" style="fill: rgb(250, 250, 250); transform-origin: 281.955px 378.385px;" id="elm0rf2r07f6" class="animable"></path><path d="M328.13,393.86H305a3.72,3.72,0,0,1-3.74-3.92l1-23.11a4.16,4.16,0,0,1,4.1-3.92h23.12a3.72,3.72,0,0,1,3.74,3.92l-1,23.11A4.16,4.16,0,0,1,328.13,393.86Z" style="fill: rgb(250, 250, 250); transform-origin: 317.24px 378.385px;" id="elgwhccp1e54v" class="animable"></path><path d="M363.42,393.86H340.3a3.72,3.72,0,0,1-3.74-3.92l1-23.11a4.15,4.15,0,0,1,4.1-3.92h23.11a3.73,3.73,0,0,1,3.75,3.92l-1.05,23.11A4.14,4.14,0,0,1,363.42,393.86Z" style="fill: rgb(250, 250, 250); transform-origin: 352.54px 378.385px;" id="eltsbnhm572tt" class="animable"></path></g></g><path d="M180.45,272.44c-8.52,0-15.2-9.91-15.2-22.56s6.68-22.55,15.2-22.55,15.21,9.91,15.21,22.55a2.34,2.34,0,0,1-4.67,0c0-9.69-4.82-17.89-10.54-17.89s-10.54,8.2-10.54,17.89,4.83,17.89,10.54,17.89a2.34,2.34,0,1,1,0,4.67Z" style="fill: rgb(90, 233, 130); transform-origin: 180.455px 249.888px;" id="eluac3vf6qsx" class="animable"></path><path d="M215.74,272.44c-8.52,0-15.2-9.91-15.2-22.56s6.68-22.55,15.2-22.55S231,237.24,231,249.88a2.34,2.34,0,0,1-4.67,0c0-9.69-4.82-17.89-10.54-17.89s-10.54,8.2-10.54,17.89,4.83,17.89,10.54,17.89a2.34,2.34,0,0,1,0,4.67Z" style="fill: rgb(90, 233, 130); transform-origin: 215.77px 249.885px;" id="eliomuicbc88" class="animable"></path><path d="M251,272.44c-8.53,0-15.21-9.91-15.21-22.56s6.68-22.55,15.21-22.55,15.2,9.91,15.2,22.55a2.33,2.33,0,0,1-4.66,0c0-9.69-4.83-17.89-10.54-17.89s-10.54,8.2-10.54,17.89,4.83,17.89,10.54,17.89a2.34,2.34,0,0,1,0,4.67Z" style="fill: rgb(90, 233, 130); transform-origin: 250.995px 249.885px;" id="elruzv0w8gd3n" class="animable"></path><path d="M286.32,272.44c-8.53,0-15.21-9.91-15.21-22.56s6.68-22.55,15.21-22.55,15.2,9.91,15.2,22.55a2.33,2.33,0,0,1-4.66,0c0-9.69-4.83-17.89-10.54-17.89s-10.54,8.2-10.54,17.89,4.82,17.89,10.54,17.89a2.34,2.34,0,0,1,0,4.67Z" style="fill: rgb(90, 233, 130); transform-origin: 286.315px 249.885px;" id="elexmdw08qbi9" class="animable"></path><path d="M321.6,272.44c-8.52,0-15.2-9.91-15.2-22.56s6.68-22.55,15.2-22.55,15.21,9.91,15.21,22.55a2.34,2.34,0,0,1-4.67,0c0-9.69-4.82-17.89-10.54-17.89s-10.54,8.2-10.54,17.89,4.83,17.89,10.54,17.89a2.34,2.34,0,1,1,0,4.67Z" style="fill: rgb(90, 233, 130); transform-origin: 321.605px 249.888px;" id="el9a3pjxmabk8" class="animable"></path><path d="M356.89,272.44c-8.52,0-15.2-9.91-15.2-22.56s6.68-22.55,15.2-22.55,15.21,9.91,15.21,22.55a2.34,2.34,0,0,1-4.67,0c0-9.69-4.83-17.89-10.54-17.89s-10.54,8.2-10.54,17.89,4.83,17.89,10.54,17.89a2.34,2.34,0,0,1,0,4.67Z" style="fill: rgb(90, 233, 130); transform-origin: 356.895px 249.885px;" id="ele8oi9equvz4" class="animable"></path><g id="elsjivciarh28"><g style="opacity: 0.3; transform-origin: 268.675px 249.888px;" class="animable"><path d="M180.45,272.44c-8.52,0-15.2-9.91-15.2-22.56s6.68-22.55,15.2-22.55,15.21,9.91,15.21,22.55a2.34,2.34,0,0,1-4.67,0c0-9.69-4.82-17.89-10.54-17.89s-10.54,8.2-10.54,17.89,4.83,17.89,10.54,17.89a2.34,2.34,0,1,1,0,4.67Z" id="elga62zpqucgv" class="animable" style="transform-origin: 180.455px 249.888px;"></path><path d="M215.74,272.44c-8.52,0-15.2-9.91-15.2-22.56s6.68-22.55,15.2-22.55S231,237.24,231,249.88a2.34,2.34,0,0,1-4.67,0c0-9.69-4.82-17.89-10.54-17.89s-10.54,8.2-10.54,17.89,4.83,17.89,10.54,17.89a2.34,2.34,0,0,1,0,4.67Z" id="elk7gvsyvhgk8" class="animable" style="transform-origin: 215.77px 249.885px;"></path><path d="M251,272.44c-8.53,0-15.21-9.91-15.21-22.56s6.68-22.55,15.21-22.55,15.2,9.91,15.2,22.55a2.33,2.33,0,0,1-4.66,0c0-9.69-4.83-17.89-10.54-17.89s-10.54,8.2-10.54,17.89,4.83,17.89,10.54,17.89a2.34,2.34,0,0,1,0,4.67Z" id="elwriykai17c8" class="animable" style="transform-origin: 250.995px 249.885px;"></path><path d="M286.32,272.44c-8.53,0-15.21-9.91-15.21-22.56s6.68-22.55,15.21-22.55,15.2,9.91,15.2,22.55a2.33,2.33,0,0,1-4.66,0c0-9.69-4.83-17.89-10.54-17.89s-10.54,8.2-10.54,17.89,4.82,17.89,10.54,17.89a2.34,2.34,0,0,1,0,4.67Z" id="el6watey5e9ro" class="animable" style="transform-origin: 286.315px 249.885px;"></path><path d="M321.6,272.44c-8.52,0-15.2-9.91-15.2-22.56s6.68-22.55,15.2-22.55,15.21,9.91,15.21,22.55a2.34,2.34,0,0,1-4.67,0c0-9.69-4.82-17.89-10.54-17.89s-10.54,8.2-10.54,17.89,4.83,17.89,10.54,17.89a2.34,2.34,0,1,1,0,4.67Z" id="el8gp8rpt0a1b" class="animable" style="transform-origin: 321.605px 249.888px;"></path><path d="M356.89,272.44c-8.52,0-15.2-9.91-15.2-22.56s6.68-22.55,15.2-22.55,15.21,9.91,15.21,22.55a2.34,2.34,0,0,1-4.67,0c0-9.69-4.83-17.89-10.54-17.89s-10.54,8.2-10.54,17.89,4.83,17.89,10.54,17.89a2.34,2.34,0,0,1,0,4.67Z" id="elsu3qkqii54r" class="animable" style="transform-origin: 356.895px 249.885px;"></path></g></g><path d="M288.68,323.42c-8.16-1.62-17.32.27-20.59,8.87-2.63,6.92.74,14.42,8,16.25,6.4,1.61,17.44-.36,19.72-7.74,2.61-8.44-8-11.18-13.95-11.68-1.79-.15-1.78,2.65,0,2.8,2.71.23,5.81.38,8.21,1.87,5,3.13,2.94,8.15-1.32,10.55s-10.79,3-15,.34c-4.6-2.93-4.75-9.37-2-13.57,3.61-5.55,10.2-6.17,16.14-5,1.76.35,2.51-2.35.74-2.7Z" style="fill: rgb(90, 233, 130); transform-origin: 281.709px 335.979px;" id="el5b1i7tm6sa4" class="animable"></path><g id="el7oib5jnjj3a"><path d="M288.68,323.42c-8.16-1.62-17.32.27-20.59,8.87-2.63,6.92.74,14.42,8,16.25,6.4,1.61,17.44-.36,19.72-7.74,2.61-8.44-8-11.18-13.95-11.68-1.79-.15-1.78,2.65,0,2.8,2.71.23,5.81.38,8.21,1.87,5,3.13,2.94,8.15-1.32,10.55s-10.79,3-15,.34c-4.6-2.93-4.75-9.37-2-13.57,3.61-5.55,10.2-6.17,16.14-5,1.76.35,2.51-2.35.74-2.7Z" style="fill: rgb(250, 250, 250); opacity: 0.1; transform-origin: 281.709px 335.979px;" class="animable"></path></g><path d="M198.65,291.21a220.55,220.55,0,0,0,26,28.8c1.32,1.23,3.31-.75,2-2a217.28,217.28,0,0,1-25.57-28.23c-1.07-1.42-3.5,0-2.41,1.41Z" style="fill: rgb(90, 233, 130); transform-origin: 212.737px 304.795px;" id="elyvqaiqgfra" class="animable"></path><path d="M201.54,318.84c5.9-10.49,16.23-19.44,26-26.29,1.46-1,.07-3.46-1.41-2.42-10.16,7.14-20.84,16.36-27,27.29a1.4,1.4,0,0,0,2.41,1.42Z" style="fill: rgb(90, 233, 130); transform-origin: 213.563px 304.678px;" id="elozgzwa219g8" class="animable"></path><g id="el20rbnfp9oeb"><g style="opacity: 0.2; transform-origin: 213.277px 304.795px;" class="animable"><path d="M198.65,291.21a220.55,220.55,0,0,0,26,28.8c1.32,1.23,3.31-.75,2-2a217.28,217.28,0,0,1-25.57-28.23c-1.07-1.42-3.5,0-2.41,1.41Z" id="elyzgj8r07ae" class="animable" style="transform-origin: 212.737px 304.795px;"></path><path d="M201.54,318.84c5.9-10.49,16.23-19.44,26-26.29,1.46-1,.07-3.46-1.41-2.42-10.16,7.14-20.84,16.36-27,27.29a1.4,1.4,0,0,0,2.41,1.42Z" id="elj3t1vip5xsg" class="animable" style="transform-origin: 213.563px 304.678px;"></path></g></g><path d="M309.87,300.16h18.25a1.4,1.4,0,0,0,0-2.79H309.87a1.4,1.4,0,0,0,0,2.79Z" style="fill: rgb(90, 233, 130); transform-origin: 318.995px 298.765px;" id="ellj87r3so3j" class="animable"></path><path d="M309.66,305.35h10.58a1.4,1.4,0,0,0,0-2.8H309.66a1.4,1.4,0,0,0,0,2.8Z" style="fill: rgb(90, 233, 130); transform-origin: 314.95px 303.95px;" id="elk80mvl96ed" class="animable"></path><g id="el363qsf114td"><g style="opacity: 0.1; transform-origin: 318.834px 301.36px;" class="animable"><path d="M309.87,300.16h18.25a1.4,1.4,0,0,0,0-2.79H309.87a1.4,1.4,0,0,0,0,2.79Z" style="fill: rgb(250, 250, 250); transform-origin: 318.995px 298.765px;" id="eljrfi4vh7y18" class="animable"></path><path d="M309.66,305.35h10.58a1.4,1.4,0,0,0,0-2.8H309.66a1.4,1.4,0,0,0,0,2.8Z" style="fill: rgb(250, 250, 250); transform-origin: 314.95px 303.95px;" id="el53ke2mi54jv" class="animable"></path></g></g><path d="M200.56,371.8h15.65a1.4,1.4,0,0,0,0-2.8H200.56a1.4,1.4,0,0,0,0,2.8Z" style="fill: rgb(90, 233, 130); transform-origin: 208.385px 370.4px;" id="elcqb0wpgmoya" class="animable"></path><path d="M200,377.81H220.3a1.4,1.4,0,0,0,0-2.8H200a1.4,1.4,0,0,0,0,2.8Z" style="fill: rgb(90, 233, 130); transform-origin: 210.15px 376.41px;" id="el11doxnpkaqw" class="animable"></path><path d="M200,384h10.15a1.4,1.4,0,0,0,0-2.8H200a1.4,1.4,0,0,0,0,2.8Z" style="fill: rgb(90, 233, 130); transform-origin: 205.075px 382.6px;" id="el817nmnbpzlj" class="animable"></path><g id="el41ga8lxp5ja"><g style="opacity: 0.1; transform-origin: 210.15px 376.5px;" class="animable"><path d="M200.56,371.8h15.65a1.4,1.4,0,0,0,0-2.8H200.56a1.4,1.4,0,0,0,0,2.8Z" style="fill: rgb(250, 250, 250); transform-origin: 208.385px 370.4px;" id="eleymo6y1p2j" class="animable"></path><path d="M200,377.81H220.3a1.4,1.4,0,0,0,0-2.8H200a1.4,1.4,0,0,0,0,2.8Z" style="fill: rgb(250, 250, 250); transform-origin: 210.15px 376.41px;" id="ellgnpeia19c" class="animable"></path><path d="M200,384h10.15a1.4,1.4,0,0,0,0-2.8H200a1.4,1.4,0,0,0,0,2.8Z" style="fill: rgb(250, 250, 250); transform-origin: 205.075px 382.6px;" id="elucanvaswp5o" class="animable"></path></g></g></g><g id="freepik--Character--inject-4" class="animable" style="transform-origin: 141.084px 265.035px;"><path d="M90.19,214.79l4.73-.21-2.14,9a24.77,24.77,0,0,1-4.58-4.05,2.29,2.29,0,0,1,.24-3.21Z" style="fill: rgb(228, 137, 123); transform-origin: 91.2872px 219.08px;" id="elyq7lm3xdzpg" class="animable"></path><polygon points="100.41 219.43 98.29 226.75 92.78 223.56 94.92 214.58 100.41 219.43" style="fill: rgb(228, 137, 123); transform-origin: 96.595px 220.665px;" id="ela25fuhi4f3t" class="animable"></polygon><g id="eliks70rcsowl"><rect x="100.88" y="175.91" width="9.72" height="240.77" style="fill: rgb(90, 233, 130); transform-origin: 105.74px 296.295px; transform: rotate(-5.29deg);" class="animable"></rect></g><g id="elz6khfarrpk"><rect x="100.88" y="175.91" width="9.72" height="240.77" style="opacity: 0.3; transform-origin: 105.74px 296.295px; transform: rotate(-5.29deg);" class="animable"></rect></g><g id="elpfla3qwmcmc"><rect x="120.24" y="174.11" width="9.72" height="240.77" style="fill: rgb(90, 233, 130); transform-origin: 125.1px 294.495px; transform: rotate(-5.29deg);" class="animable"></rect></g><g id="elppc5l3rrvh"><rect x="120.24" y="174.11" width="9.72" height="240.77" style="opacity: 0.3; transform-origin: 125.1px 294.495px; transform: rotate(-5.29deg);" class="animable"></rect></g><g id="elgj3ykz4qtsd"><rect x="110.56" y="175.01" width="9.72" height="240.77" style="fill: rgb(90, 233, 130); transform-origin: 115.42px 295.395px; transform: rotate(-5.29deg);" class="animable"></rect></g><g id="ellmxhgds3qy8"><rect x="110.56" y="175.01" width="9.72" height="240.77" style="opacity: 0.1; transform-origin: 115.42px 295.395px; transform: rotate(-5.29deg);" class="animable"></rect></g><polygon points="107.12 158.31 98.41 159.12 89.8 176.87 118.84 174.18 107.12 158.31" style="fill: rgb(90, 233, 130); transform-origin: 104.32px 167.59px;" id="el9ar1nghzf8f" class="animable"></polygon><g id="elyw5te80f9a"><g style="opacity: 0.8; transform-origin: 104.32px 167.59px;" class="animable"><polygon points="107.12 158.31 98.41 159.12 89.8 176.87 118.84 174.18 107.12 158.31" style="fill: rgb(250, 250, 250); transform-origin: 104.32px 167.59px;" id="el1irgdwp7uzs" class="animable"></polygon></g></g><polygon points="102.1 151.51 98.41 159.12 107.12 158.31 102.1 151.51" style="fill: rgb(38, 50, 56); transform-origin: 102.765px 155.315px;" id="elhsa1mghndgo" class="animable"></polygon><path d="M175.28,165.06c1,1,1.83,1.95,2.69,3s1.68,2,2.5,3c1.65,2,3.19,4.11,4.69,6.26a74,74,0,0,1,7.78,14c.25.64.48,1.31.72,2l.36,1a9.91,9.91,0,0,1,.42,1.84,12.5,12.5,0,0,1-.77,5.87,27.8,27.8,0,0,1-4.48,7.6,62.34,62.34,0,0,1-11.44,10.85l-3.77-4a105.36,105.36,0,0,0,8.12-11.69,22,22,0,0,0,2.44-5.59,2.78,2.78,0,0,0,.05-1.49s0,0,0,0l-.34-.74c-.23-.49-.43-1-.68-1.48a78.26,78.26,0,0,0-7.4-11.69c-1.4-1.91-2.88-3.77-4.38-5.63-.75-.92-1.51-1.84-2.29-2.74l-2.28-2.63Z" style="fill: rgb(228, 137, 123); transform-origin: 180.867px 192.77px;" id="el2cyp2lu5qt9" class="animable"></path><polygon points="167.93 219.53 172.19 227.96 176.36 224.37 172.94 218.38 167.93 219.53" style="fill: rgb(228, 137, 123); transform-origin: 172.145px 223.17px;" id="elcsmfch2sgd" class="animable"></polygon><path d="M135.84,170q-3.89,7.41-8.08,14.65c-1.37,2.43-2.81,4.82-4.21,7.23l-2.15,3.6-.54.9c-.27.43-.57.94-.84,1.28s-.54.75-.8,1.06-.54.66-.8.95a74.52,74.52,0,0,1-6.44,6.22c-2.19,1.87-4.38,3.69-6.64,5.42-4.47,3.49-9.06,6.74-13.82,9.84l-3.43-4.32,11.85-11.67c1.94-2,3.9-3.88,5.75-5.86a70.18,70.18,0,0,0,5.13-5.88q.29-.36.51-.69c.17-.24.29-.44.41-.64a4.7,4.7,0,0,0,.28-.5l.46-.93,1.85-3.77c1.27-2.49,2.51-5,3.8-7.47q3.83-7.47,8-14.77Z" style="fill: rgb(228, 137, 123); transform-origin: 111.965px 192.9px;" id="els3ib9ferc8h" class="animable"></path><path d="M163.91,136.22c-.13.58.08,1.13.45,1.23s.78-.3.91-.88-.09-1.13-.46-1.23S164,135.64,163.91,136.22Z" style="fill: rgb(38, 50, 56); transform-origin: 164.589px 136.395px;" id="elwt8xjz2kt5i" class="animable"></path><path d="M163.93,137.34a22.24,22.24,0,0,0,1.7,5.65,3.39,3.39,0,0,1-2.86-.17Z" style="fill: rgb(222, 87, 83); transform-origin: 164.2px 140.284px;" id="elrenrm3pzvs8" class="animable"></path><path d="M165.44,132.7a.36.36,0,0,1-.2-.06,2.67,2.67,0,0,0-2.48-.16.36.36,0,0,1-.46-.19.36.36,0,0,1,.19-.46,3.41,3.41,0,0,1,3.15.24.34.34,0,0,1,.09.48A.35.35,0,0,1,165.44,132.7Z" style="fill: rgb(38, 50, 56); transform-origin: 164.034px 132.127px;" id="el8d4jdlf0tuo" class="animable"></path><path d="M143.68,138.43c1.26,5.38,2.69,15.22-.93,18.81,0,0,1.68,5.45,11.67,5.45,11,0,5-5.45,5-5.45-6.05-1.43-6.07-5.88-5.19-10.05Z" style="fill: rgb(228, 137, 123); transform-origin: 151.902px 150.56px;" id="eln3rooz3a8go" class="animable"></path><path d="M141.39,159.11c-.86-1.72-1.8-3.7,0-4.32,1.94-.68,12.71-1.37,16.48-.1a4,4,0,0,1,2.86,4.78Z" style="fill: rgb(90, 233, 130); transform-origin: 150.6px 156.725px;" id="eln7xe57amoeh" class="animable"></path><g id="el0nfgg9szwcm"><path d="M141.39,159.11c-.86-1.72-1.8-3.7,0-4.32,1.94-.68,12.71-1.37,16.48-.1a4,4,0,0,1,2.86,4.78Z" style="fill: rgb(250, 250, 250); opacity: 0.6; transform-origin: 150.6px 156.725px;" class="animable"></path></g><path d="M127,410a9.34,9.34,0,0,1-1.92-.21.16.16,0,0,1-.13-.13.18.18,0,0,1,.07-.18c.08-.06,2-1.44,3.12-1.2a.83.83,0,0,1,.58.41.69.69,0,0,1,0,.83C128.48,409.91,127.75,410,127,410Zm-1.43-.46c1.1.18,2.6.18,2.9-.23,0,0,.12-.16-.05-.45a.49.49,0,0,0-.35-.24A4.59,4.59,0,0,0,125.57,409.56Z" style="fill: rgb(250, 250, 250); transform-origin: 126.903px 409.126px;" id="el7nzr586irlo" class="animable"></path><path d="M125.12,409.82l-.09,0a.16.16,0,0,1-.08-.15c0-.09.09-2.21.92-2.91a.93.93,0,0,1,.74-.23.58.58,0,0,1,.57.47c.16.82-1.24,2.42-2,2.83Zm1.37-3a.6.6,0,0,0-.39.15,4.06,4.06,0,0,0-.78,2.31c.72-.57,1.61-1.78,1.52-2.26,0-.05,0-.17-.27-.2Z" style="fill: rgb(250, 250, 250); transform-origin: 126.071px 408.176px;" id="elu0x4lc72dq" class="animable"></path><path d="M171.12,410a12.3,12.3,0,0,1-2.26-.21.17.17,0,0,1-.14-.14.18.18,0,0,1,.08-.18c.37-.21,3.63-2.08,4.42-.79a.67.67,0,0,1,0,.77C173,409.89,172.06,410,171.12,410Zm-1.71-.47c1.38.2,3.24.17,3.56-.28,0,0,.1-.14-.05-.39C172.48,408.15,170.5,409,169.41,409.55Z" style="fill: rgb(250, 250, 250); transform-origin: 171.03px 409.115px;" id="eldagvjf58uop" class="animable"></path><path d="M168.89,409.82a.19.19,0,0,1-.1,0,.17.17,0,0,1-.07-.16c0-.08.12-2.06,1-2.83a1.2,1.2,0,0,1,1-.3c.49.05.63.3.66.5.14.85-1.53,2.4-2.41,2.8Zm1.68-3a.87.87,0,0,0-.6.23,3.88,3.88,0,0,0-.87,2.27c.88-.54,2-1.77,1.93-2.28,0-.05,0-.18-.36-.22Z" style="fill: rgb(250, 250, 250); transform-origin: 170.053px 408.173px;" id="el34xn0311rgu" class="animable"></path><polygon points="160.81 409.64 168.16 409.64 168.23 392.63 160.89 392.63 160.81 409.64" style="fill: rgb(228, 137, 123); transform-origin: 164.52px 401.135px;" id="eloe0be15lc8" class="animable"></polygon><polygon points="116.7 409.64 124.05 409.64 127.09 392.63 119.74 392.63 116.7 409.64" style="fill: rgb(228, 137, 123); transform-origin: 121.895px 401.135px;" id="elbk4u22ert1e" class="animable"></polygon><path d="M124.54,408.79h-8.25a.61.61,0,0,0-.61.51l-1.2,6.53a1.13,1.13,0,0,0,1.13,1.3c2.88-.05,4.27-.22,7.9-.22,2.23,0,6.84.24,9.93.24s3.36-3,2.09-3.33c-5.71-1.24-7.91-2.95-9.78-4.57A1.83,1.83,0,0,0,124.54,408.79Z" style="fill: rgb(38, 50, 56); transform-origin: 125.355px 412.97px;" id="elfy4844red7s" class="animable"></path><path d="M168.08,408.79h-8a.61.61,0,0,0-.61.51l-1.2,6.53a1.11,1.11,0,0,0,1.11,1.3c2.89-.05,7.06-.22,10.7-.22,4.26,0,7.94.24,12.93.24,3,0,3.73-3,2.46-3.33-5.8-1.26-10.5-1.39-15.58-4.45A3.46,3.46,0,0,0,168.08,408.79Z" style="fill: rgb(38, 50, 56); transform-origin: 172.16px 412.97px;" id="el2owqoydgrr" class="animable"></path><path d="M128.74,158.9c-6.83,1.58-14,20.35-14,20.35l14.19,9.48a110.51,110.51,0,0,0,8.54-15.53C141.22,164.61,135.71,157.29,128.74,158.9Z" style="fill: rgb(90, 233, 130); transform-origin: 126.712px 173.703px;" id="elir1wbo8nwp" class="animable"></path><g id="elppn226dg91b"><path d="M128.74,158.9c-6.83,1.58-14,20.35-14,20.35l14.19,9.48a110.51,110.51,0,0,0,8.54-15.53C141.22,164.61,135.71,157.29,128.74,158.9Z" style="opacity: 0.7; transform-origin: 126.712px 173.703px;" class="animable"></path></g><path d="M134.13,170.87l-5.87,17.41.67.45s2.68-4,5.53-9.33Z" style="fill: rgb(90, 233, 130); transform-origin: 131.36px 179.8px;" id="elsb726mb1b5" class="animable"></path><g id="eltwpbdqav35p"><path d="M134.13,170.87l-5.87,17.41.67.45s2.68-4,5.53-9.33Z" style="opacity: 0.8; transform-origin: 131.36px 179.8px;" class="animable"></path></g><path d="M174.57,191.72c-.06,8.2-.55,18.4-1.77,31.06H133.5c-.51-6,2.15-35.46-4.76-63.88a101.07,101.07,0,0,1,13.09-1.66,145.28,145.28,0,0,1,16.7,0,74.84,74.84,0,0,1,11.37,2s3.36,3.64,4.38,20.71C174.48,183.36,174.59,187.24,174.57,191.72Z" style="fill: rgb(90, 233, 130); transform-origin: 151.656px 189.89px;" id="elityx4kdd11s" class="animable"></path><g id="elwfwki45abl"><path d="M174.57,191.72c-.06,8.2-.55,18.4-1.77,31.06H133.5c-.51-6,2.15-35.46-4.76-63.88a101.07,101.07,0,0,1,13.09-1.66,145.28,145.28,0,0,1,16.7,0,74.84,74.84,0,0,1,11.37,2s3.36,3.64,4.38,20.71C174.48,183.36,174.59,187.24,174.57,191.72Z" style="opacity: 0.7; transform-origin: 151.656px 189.89px;" class="animable"></path></g><path d="M174.57,191.72c-2.38-4.34-6.7-13.05-6.09-18l5.8,6.28C174.48,183.36,174.59,187.24,174.57,191.72Z" style="fill: rgb(90, 233, 130); transform-origin: 171.497px 182.72px;" id="elepnp0x7prw5" class="animable"></path><g id="elb3tpzja8df"><path d="M174.57,191.72c-2.38-4.34-6.7-13.05-6.09-18l5.8,6.28C174.48,183.36,174.59,187.24,174.57,191.72Z" style="opacity: 0.8; transform-origin: 171.497px 182.72px;" class="animable"></path></g><path d="M162.2,165.92c-.62,7,15.25,23.84,15.25,23.84l12.72-10.36a82,82,0,0,0-11.89-15.5C170.84,156.71,162.9,158.08,162.2,165.92Z" style="fill: rgb(90, 233, 130); transform-origin: 176.176px 174.481px;" id="elzmw57mx1gvr" class="animable"></path><g id="el8gphig6qwhu"><path d="M162.2,165.92c-.62,7,15.25,23.84,15.25,23.84l12.72-10.36a82,82,0,0,0-11.89-15.5C170.84,156.71,162.9,158.08,162.2,165.92Z" style="opacity: 0.7; transform-origin: 176.176px 174.481px;" class="animable"></path></g><polygon points="168.23 392.64 168.19 401.4 160.85 401.4 160.88 392.64 168.23 392.64" style="fill: rgb(206, 111, 100); transform-origin: 164.54px 397.02px;" id="eldsxfavl58i" class="animable"></polygon><polygon points="119.74 392.64 127.09 392.64 125.52 401.4 118.17 401.4 119.74 392.64" style="fill: rgb(206, 111, 100); transform-origin: 122.63px 397.02px;" id="elk86fka41a" class="animable"></polygon><path d="M145,130.15c-1.07,7.24-2.06,11.4.72,16a9.49,9.49,0,0,0,16.79-.89c2.87-6,4.15-16.84-2.16-21.42A9.58,9.58,0,0,0,145,130.15Z" style="fill: rgb(228, 137, 123); transform-origin: 154.397px 136.32px;" id="eldnzangq1saq" class="animable"></path><path d="M166.75,126.72a18.26,18.26,0,0,1-7,2.15c-1.83,8.37-6.7,18-14.58,15.23-3-1-6-8.27-6.31-14.72-.52.63-.87,1.45-1.14,1.79a16.28,16.28,0,0,1,.94-8.5c2.18-6.18,3.63-2.08,6-5.83,1.53-2.48,4.25-3.76,9-3.92-1.33.69-1.58,1.8.39,1.64s10.38-.62,15.28,2.69c-3.31.75-1.29,6,3.13,3.2C170.85,123.06,168.85,125.54,166.75,126.72Z" style="fill: rgb(38, 50, 56); transform-origin: 154.992px 128.753px;" id="elmec64wei26" class="animable"></path><path d="M154.09,134.63a8.62,8.62,0,0,0,1.76,5.09c1.49,1.92,3.2,1,3.61-1.16.36-1.92,0-5.24-1.86-6.4S154.08,132.43,154.09,134.63Z" style="fill: rgb(228, 137, 123); transform-origin: 156.837px 136.257px;" id="elj292t54pzzp" class="animable"></path><path d="M145.13,117.62a6.13,6.13,0,0,1-4.89-3S140.11,120.48,145.13,117.62Z" style="fill: rgb(30, 42, 76); transform-origin: 142.685px 116.513px;" id="elaqw8lol5qnk" class="animable"></path><path d="M158.85,222.78s-6.16,56.14-9.93,77.17c-4.12,23-20,99.76-20,99.76H115.42S125,324.84,127,302c2.15-24.75,6.54-79.26,6.54-79.26Z" style="fill: rgb(90, 233, 130); transform-origin: 137.135px 311.225px;" id="ellk8sbm4lfi" class="animable"></path><g id="el63hgfc5po4"><path d="M158.85,222.78s-6.16,56.14-9.93,77.17c-4.12,23-20,99.76-20,99.76H115.42S125,324.84,127,302c2.15-24.75,6.54-79.26,6.54-79.26Z" style="fill: rgb(250, 250, 250); opacity: 0.6; transform-origin: 137.135px 311.225px;" class="animable"></path></g><path d="M130.83,394.75c.06,0-1.19,5.17-1.19,5.17H114.51l.1-4.61Z" style="fill: rgb(90, 233, 130); transform-origin: 122.671px 397.335px;" id="el3h6lptx8abp" class="animable"></path><g id="el0v2jc5whntq8"><path d="M130.83,394.75c.06,0-1.19,5.17-1.19,5.17H114.51l.1-4.61Z" style="fill: rgb(250, 250, 250); opacity: 0.1; transform-origin: 122.671px 397.335px;" class="animable"></path></g><path d="M154.36,242.78c-9.57,1.89-7.16,37.84-5.29,56.33,2.28-13.07,5.38-38.22,7.47-56.07A3.34,3.34,0,0,0,154.36,242.78Z" style="fill: rgb(90, 233, 130); transform-origin: 151.947px 270.906px;" id="elga8jiz7r95" class="animable"></path><g id="el8d8yel2w2hl"><path d="M154.36,242.78c-9.57,1.89-7.16,37.84-5.29,56.33,2.28-13.07,5.38-38.22,7.47-56.07A3.34,3.34,0,0,0,154.36,242.78Z" style="fill: rgb(250, 250, 250); opacity: 0.4; transform-origin: 151.947px 270.906px;" class="animable"></path></g><path d="M172.79,222.78s3.14,54.92,3.2,77.33c.07,23.3-5.12,99.6-5.12,99.6H158.42s-3.35-74.94-4.79-97.82c-1.56-24.95-6.67-79.11-6.67-79.11Z" style="fill: rgb(90, 233, 130); transform-origin: 161.475px 311.245px;" id="el8baysin49u4" class="animable"></path><g id="elndusakxu09n"><path d="M172.79,222.78s3.14,54.92,3.2,77.33c.07,23.3-5.12,99.6-5.12,99.6H158.42s-3.35-74.94-4.79-97.82c-1.56-24.95-6.67-79.11-6.67-79.11Z" style="fill: rgb(250, 250, 250); opacity: 0.6; transform-origin: 161.475px 311.245px;" class="animable"></path></g><path d="M175.8,215.72l-3.49.28a1.92,1.92,0,0,0-1.68,2.46l1.44,4.85a2.56,2.56,0,0,0,4,1.28,13.09,13.09,0,0,0,3.73-6.21Z" style="fill: rgb(228, 137, 123); transform-origin: 175.175px 220.418px;" id="el28fd9yvyta1h" class="animable"></path><path d="M167.92,390.77h0a.14.14,0,0,1-.12-.14c1.38-21.11,4.58-72.2,4.52-90.52,0-18.75-2.28-60.69-3-73.1a.12.12,0,0,1,.12-.13.13.13,0,0,1,.13.12c.68,12.41,2.91,54.35,3,73.11.06,18.33-3.14,69.42-4.52,90.54A.12.12,0,0,1,167.92,390.77Z" style="fill: rgb(90, 233, 130); transform-origin: 170.185px 308.825px;" id="elwfbrz6d7vmb" class="animable"></path><g id="elvgjh3yo0be"><path d="M167.92,390.77h0a.14.14,0,0,1-.12-.14c1.38-21.11,4.58-72.2,4.52-90.52,0-18.75-2.28-60.69-3-73.1a.12.12,0,0,1,.12-.13.13.13,0,0,1,.13.12c.68,12.41,2.91,54.35,3,73.11.06,18.33-3.14,69.42-4.52,90.54A.12.12,0,0,1,167.92,390.77Z" style="fill: rgb(250, 250, 250); opacity: 0.3; transform-origin: 170.185px 308.825px;" class="animable"></path></g><path d="M173.07,394.75c.06,0-.5,5.17-.5,5.17H157.43l-.59-4.61Z" style="fill: rgb(90, 233, 130); transform-origin: 164.957px 397.335px;" id="ellwc3gkd274q" class="animable"></path><g id="el8f6io25bej9"><path d="M173.07,394.75c.06,0-.5,5.17-.5,5.17H157.43l-.59-4.61Z" style="fill: rgb(250, 250, 250); opacity: 0.1; transform-origin: 164.957px 397.335px;" class="animable"></path></g></g><defs>     <filter id="active" height="200%">         <feMorphology in="SourceAlpha" result="DILATED" operator="dilate" radius="2"></feMorphology>                <feFlood flood-color="#32DFEC" flood-opacity="1" result="PINK"></feFlood>        <feComposite in="PINK" in2="DILATED" operator="in" result="OUTLINE"></feComposite>        <feMerge>            <feMergeNode in="OUTLINE"></feMergeNode>            <feMergeNode in="SourceGraphic"></feMergeNode>        </feMerge>    </filter>    <filter id="hover" height="200%">        <feMorphology in="SourceAlpha" result="DILATED" operator="dilate" radius="2"></feMorphology>                <feFlood flood-color="#ff0000" flood-opacity="0.5" result="PINK"></feFlood>        <feComposite in="PINK" in2="DILATED" operator="in" result="OUTLINE"></feComposite>        <feMerge>            <feMergeNode in="OUTLINE"></feMergeNode>            <feMergeNode in="SourceGraphic"></feMergeNode>        </feMerge>            <feColorMatrix type="matrix" values="0   0   0   0   0                0   1   0   0   0                0   0   0   0   0                0   0   0   1   0 "></feColorMatrix>    </filter></defs></svg>